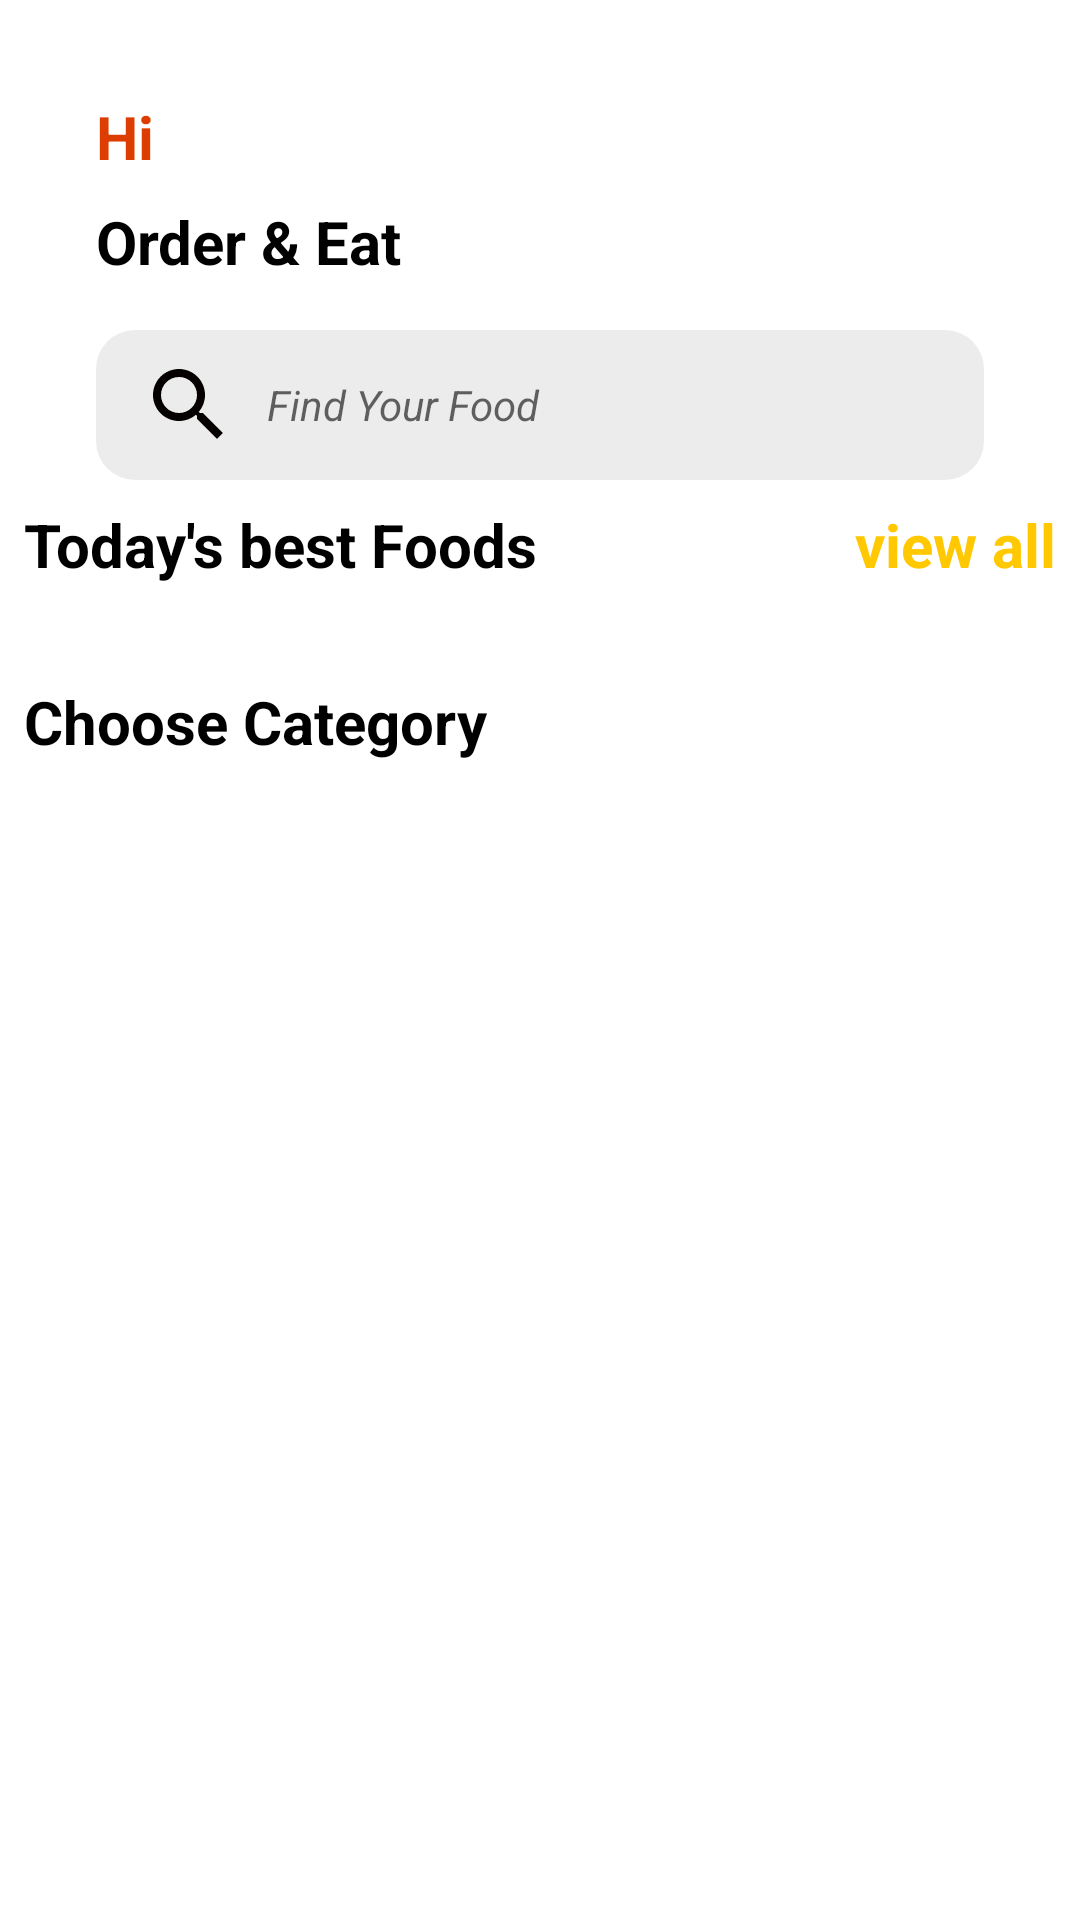

The Android layout XML behind this screen, and the referenced resources:
<!-- AndroidManifest.xml: application theme Theme.MyFirstApp -->
<!-- res/layout/fragment_home.xml -->
<androidx.constraintlayout.widget.ConstraintLayout
    xmlns:android="http://schemas.android.com/apk/res/android"
    xmlns:app="http://schemas.android.com/apk/res-auto"
    xmlns:tools="http://schemas.android.com/tools"
    android:layout_width="match_parent"
    android:layout_height="match_parent"
    tools:context=".Presentation.Fragments.GuestFragment.HomeFragment">

    <TextView
        android:id="@+id/textName"
        android:layout_width="wrap_content"
        android:layout_height="wrap_content"
        android:layout_marginStart="32dp"
        android:layout_marginTop="32dp"
        android:text="@string/hi"
        android:textColor="#dd3d00"
        android:textSize="20sp"
        android:textStyle="bold"
        app:layout_constraintStart_toStartOf="parent"
        app:layout_constraintTop_toTopOf="parent" />

    <TextView
        android:id="@+id/order_eat_label"
        android:layout_width="wrap_content"
        android:layout_height="wrap_content"
        android:layout_marginTop="8dp"
        android:text="@string/order_amp_eat"
        android:textColor="@color/black"
        android:textSize="20sp"
        android:textStyle="bold"
        app:layout_constraintStart_toStartOf="@+id/textName"
        app:layout_constraintTop_toBottomOf="@+id/textName" />

    <ImageView
        android:id="@+id/avatar"
        android:layout_width="wrap_content"
        android:layout_height="wrap_content"
        android:layout_marginEnd="32dp"
        app:layout_constraintBottom_toBottomOf="@+id/order_eat_label"
        app:layout_constraintEnd_toEndOf="parent"
        app:layout_constraintTop_toTopOf="@+id/textName"
        app:srcCompat="@drawable/profile" />

    <EditText
        android:id="@+id/editSearchFood"
        android:layout_width="0dp"
        android:layout_height="50dp"
        android:layout_marginStart="32dp"
        android:layout_marginTop="16dp"
        android:layout_marginEnd="32dp"
        android:background="@drawable/search_background"
        android:drawableStart="@drawable/search"
        android:drawablePadding="10dp"
        android:hint="@string/find_your_food"
        android:inputType="text"
        android:paddingStart="15dp"
        android:textSize="14sp"
        android:textStyle="italic"
        app:layout_constraintEnd_toEndOf="parent"
        app:layout_constraintStart_toStartOf="parent"
        app:layout_constraintTop_toBottomOf="@+id/order_eat_label" />

    <TextView
        android:id="@+id/best_food"
        android:layout_width="0dp"
        android:layout_height="wrap_content"
        android:layout_marginStart="8dp"
        android:layout_marginTop="8dp"
        android:text="@string/today_s_best_foods"
        android:textColor="@color/black"
        android:textSize="20sp"
        android:textStyle="bold"
        app:layout_constraintStart_toStartOf="parent"
        app:layout_constraintTop_toBottomOf="@+id/editSearchFood"
        app:layout_constraintEnd_toStartOf="@+id/view_all_meal" />

    <TextView
        android:id="@+id/view_all_meal"
        android:layout_width="wrap_content"
        android:layout_height="wrap_content"
        android:layout_marginEnd="8dp"
        android:text="@string/view_all"
        android:textColor="#FFC801"
        android:textSize="20sp"
        android:textStyle="bold"
        app:layout_constraintBottom_toBottomOf="@+id/best_food"
        app:layout_constraintEnd_toEndOf="parent"
        app:layout_constraintTop_toTopOf="@+id/best_food" />

    <androidx.recyclerview.widget.RecyclerView
        android:id="@+id/best_food_rec"
        android:layout_width="match_parent"
        android:layout_height="wrap_content"
        android:layout_marginTop="8dp"
        android:clipToPadding="false"
        android:orientation="horizontal"
        android:padding="8dp"
        android:paddingStart="8dp"
        android:paddingEnd="8dp"
        app:layout_constraintEnd_toEndOf="parent"
        app:layout_constraintStart_toStartOf="parent"
        app:layout_constraintTop_toBottomOf="@+id/best_food" />

    <TextView
        android:id="@+id/choose_label"
        android:layout_width="wrap_content"
        android:layout_height="wrap_content"
        android:layout_marginTop="8dp"
        android:text="@string/choose_category"
        android:textColor="@color/black"
        android:textSize="20sp"
        android:textStyle="bold"
        app:layout_constraintStart_toStartOf="@+id/best_food"
        app:layout_constraintTop_toBottomOf="@+id/best_food_rec" />

    <androidx.recyclerview.widget.RecyclerView
        android:id="@+id/category_rec"
        android:layout_width="match_parent"
        android:layout_height="0dp"
        android:layout_marginTop="8dp"
        android:clipToPadding="false"
        app:layout_constraintBottom_toBottomOf="parent"
        app:layout_constraintEnd_toEndOf="parent"
        app:layout_constraintStart_toStartOf="@+id/best_food_rec"
        app:layout_constraintTop_toBottomOf="@+id/choose_label" />
</androidx.constraintlayout.widget.ConstraintLayout>
<!-- resources referenced by this layout -->
<resources>
  <color name="black">#FF000000</color>
  <!-- drawable search (drawable) -->
  <vector android:height="32dp" android:tint="#040000"
      android:viewportHeight="24" android:viewportWidth="24"
      android:width="32dp" xmlns:android="http://schemas.android.com/apk/res/android">
      <path android:fillColor="@android:color/white" android:pathData="M15.5,14h-0.79l-0.28,-0.27C15.41,12.59 16,11.11 16,9.5 16,5.91 13.09,3 9.5,3S3,5.91 3,9.5 5.91,16 9.5,16c1.61,0 3.09,-0.59 4.23,-1.57l0.27,0.28v0.79l5,4.99L20.49,19l-4.99,-5zM9.5,14C7.01,14 5,11.99 5,9.5S7.01,5 9.5,5 14,7.01 14,9.5 11.99,14 9.5,14z"/>
  </vector>
  <!-- drawable search_background (drawable) -->
  <?xml version="1.0" encoding="utf-8"?>
  <selector xmlns:android="http://schemas.android.com/apk/res/android">
      <item>
          <shape android:shape="rectangle">
              <solid android:color="#Ececec"/>
              <corners android:radius="13dp"/>
          </shape>
      </item>
  </selector>
  <string name="choose_category">Choose Category</string>
  <string name="find_your_food">Find Your Food</string>
  <string name="hi">Hi</string>
  <string name="order_amp_eat">Order &amp; Eat</string>
  <string name="today_s_best_foods">Today\'s best Foods</string>
  <string name="view_all">view all</string>
  <style name="Theme.MyFirstApp" parent="Theme.MaterialComponents.DayNight.NoActionBar">
          <item name="colorPrimary">@color/purple_500</item>
          <item name="colorPrimaryVariant">@color/purple_700</item>
          <item name="colorOnPrimary">@color/white</item>
          <item name="colorSecondary">@color/teal_200</item>
          <item name="colorSecondaryVariant">@color/teal_700</item>
          <item name="colorOnSecondary">@color/black</item>
      </style>
  <color name="purple_500">#FFC801</color>
  <color name="purple_700">#FF3700B3</color>
  <color name="white">#FFFFFFFF</color>
  <color name="teal_200">#FFC801</color>
  <color name="teal_700">#FF018786</color>
</resources>
